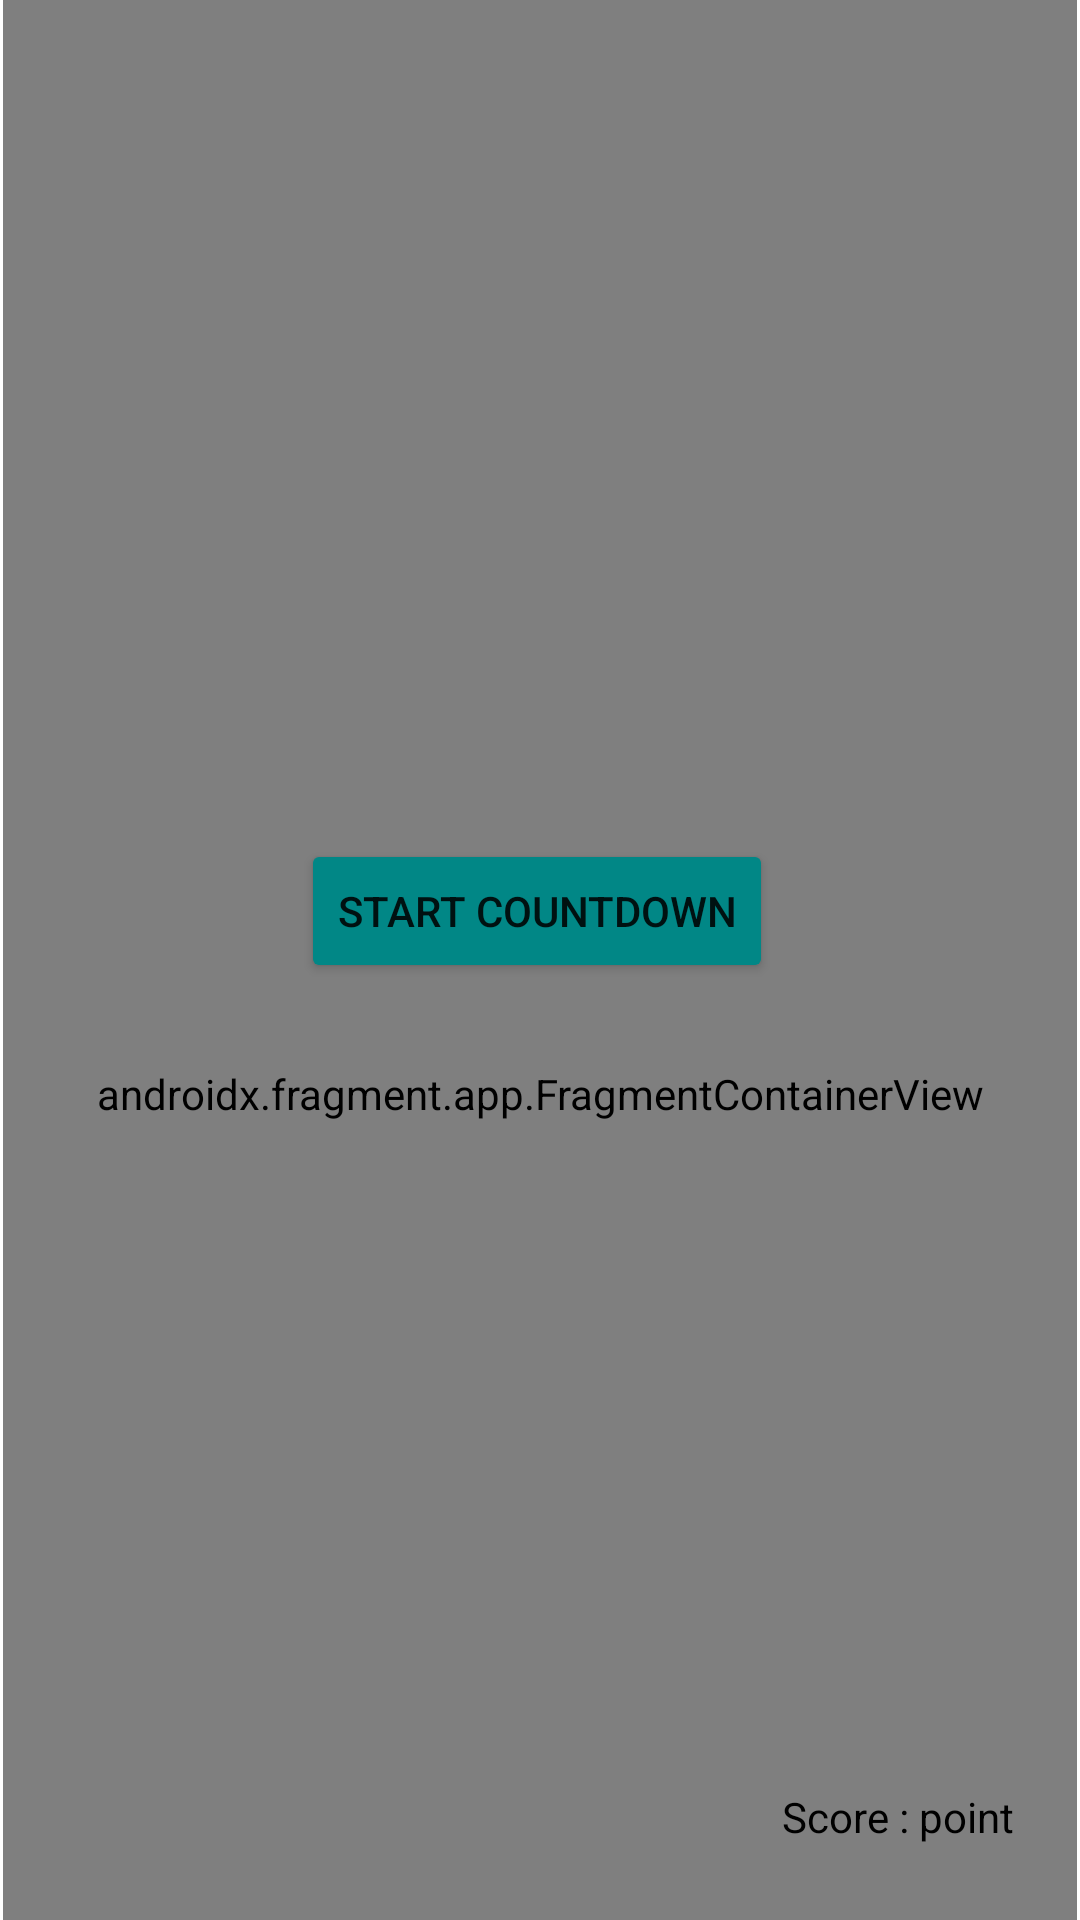

Reconstruct the res/layout file that produces this screen, plus the resources it refers to.
<!-- AndroidManifest.xml: application theme Theme.NavigTwo -->
<!-- res/layout/activity_functionality.xml -->
<?xml version="1.0" encoding="utf-8"?>
<androidx.constraintlayout.widget.ConstraintLayout xmlns:android="http://schemas.android.com/apk/res/android"
    xmlns:app="http://schemas.android.com/apk/res-auto"
    xmlns:tools="http://schemas.android.com/tools"
    android:layout_width="match_parent"
    android:layout_height="match_parent"
    tools:context=".FunctionalityActivity">

    <TextView
        android:id="@+id/textViewOne"
        android:layout_width="wrap_content"
        android:layout_height="35dp"
        android:layout_marginTop="60dp"
        android:text="Soon to be Timer"
        android:textAlignment="center"
        android:textColor="@color/black"
        app:layout_constraintEnd_toEndOf="@+id/textView2"
        app:layout_constraintHorizontal_bias="0.494"
        app:layout_constraintStart_toStartOf="@+id/textView2"
        app:layout_constraintTop_toBottomOf="@+id/textView2" />

    <Button
        android:id="@+id/timeCountDown"
        android:layout_width="wrap_content"
        android:layout_height="wrap_content"
        android:layout_marginTop="12dp"
        android:backgroundTint="@color/teal_700"
        android:text="Start Countdown"
        app:layout_constraintEnd_toEndOf="@+id/textViewOne"
        app:layout_constraintStart_toStartOf="@+id/textViewOne"
        app:layout_constraintTop_toBottomOf="@+id/textViewOne" />

    <TextView
        android:id="@+id/textView2"
        android:layout_width="200dp"
        android:layout_height="wrap_content"
        android:layout_marginTop="58dp"
        android:text="When you click to start the timer, you will have to click on as many buttons as possible"
        app:layout_constraintBottom_toBottomOf="parent"
        app:layout_constraintEnd_toEndOf="parent"
        app:layout_constraintHorizontal_bias="0.497"
        app:layout_constraintStart_toStartOf="parent"
        app:layout_constraintTop_toTopOf="parent"
        app:layout_constraintVertical_bias="0.119" />

    <androidx.fragment.app.FragmentContainerView
        android:id="@+id/fragmentContainerView"
        android:name="androidx.navigation.fragment.NavHostFragment"
        android:layout_width="0dp"
        android:layout_height="729dp"
        android:layout_marginStart="1dp"
        android:layout_marginEnd="1dp"
        app:defaultNavHost="true"
        app:layout_constraintEnd_toEndOf="parent"
        app:layout_constraintStart_toStartOf="parent"
        app:navGraph="@navigation/navi_gator"
        tools:layout_editor_absoluteY="10000dp" />

    <TextView
        android:id="@+id/viewForScores"
        android:layout_width="wrap_content"
        android:layout_height="23dp"
        android:text="Score : "
        android:textColor="@color/black"
        app:layout_constraintBottom_toBottomOf="@+id/showPoints"
        app:layout_constraintEnd_toStartOf="@+id/showPoints"
        app:layout_constraintTop_toTopOf="@+id/showPoints"
        app:layout_constraintVertical_bias="0.0" />

    <TextView
        android:id="@+id/showPoints"
        android:layout_width="wrap_content"
        android:layout_height="wrap_content"
        android:layout_marginEnd="22dp"
        android:layout_marginBottom="25dp"
        android:text="point"
        android:textColor="@color/black"
        app:layout_constraintBottom_toBottomOf="parent"
        app:layout_constraintEnd_toEndOf="parent"
        app:layout_constraintHorizontal_bias="1.0"
        app:layout_constraintStart_toStartOf="parent"
        app:layout_constraintTop_toTopOf="parent"
        app:layout_constraintVertical_bias="1.0" />

</androidx.constraintlayout.widget.ConstraintLayout>
<!-- resources referenced by this layout -->
<resources>
  <style name="Theme.NavigTwo" parent="Theme.MaterialComponents.DayNight.DarkActionBar">
          
          <item name="colorPrimary">@color/purple_500</item>
          <item name="colorPrimaryVariant">@color/purple_700</item>
          <item name="colorOnPrimary">@color/white</item>
          
          <item name="colorSecondary">@color/teal_200</item>
          <item name="colorSecondaryVariant">@color/teal_700</item>
          <item name="colorOnSecondary">@color/black</item>
          
          <item name="android:statusBarColor">?attr/colorPrimaryVariant</item>
          
      </style>
  <!-- not gathered from this repository: default colours our renderer supplied (Android Studio template values) -->
  <color name="purple_500">#FF6200EE</color>
  <color name="purple_700">#FF3700B3</color>
  <color name="teal_200">#FF03DAC5</color>
  <color name="teal_700">#FF018786</color>
  <color name="black">#FF000000</color>
  <color name="white">#FFFFFFFF</color>
</resources>
